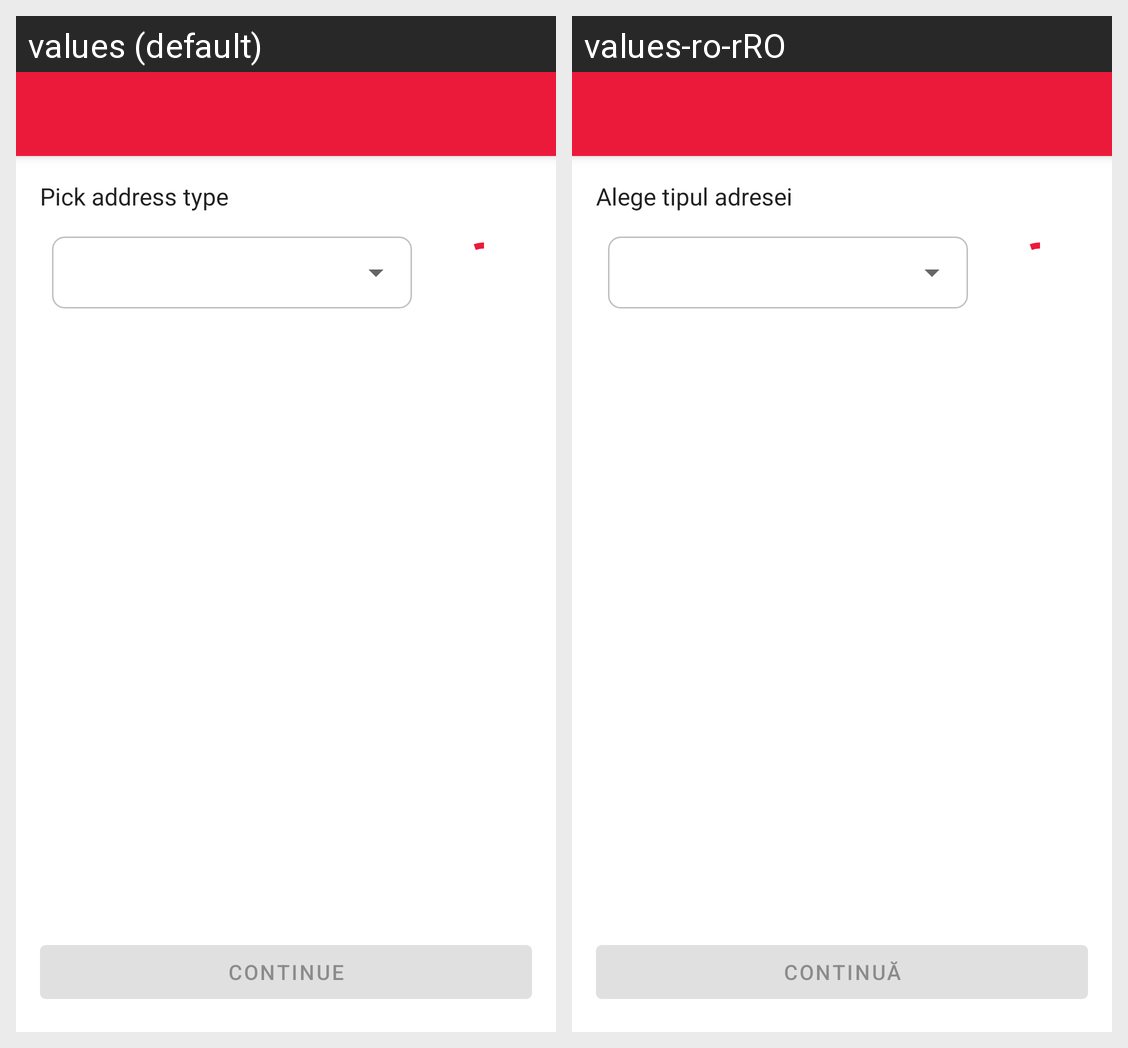

Locale-by-locale string values for the Android screen shown in this grid:
Android screen res/layout/fragment_address_type.xml rendered under 2 locales, left to right: values (default), values-ro-rRO. Device: Nexus 5 (rendered at 1080×1920; each locale shown at half size, 540×960, under a caption strip naming it); theme AppTheme.
Strings drawn on this screen, with the default value and each locale's value (text and hints the layout hard-codes, and strings that could not be matched under every locale, appear in the picture but are not listed):

address_label_type_selector
  values: Pick address type
  values-ro-rRO: Alege tipul adresei

address_btn_start_address_setup
  values: Continue
  values-ro-rRO: Continuă
